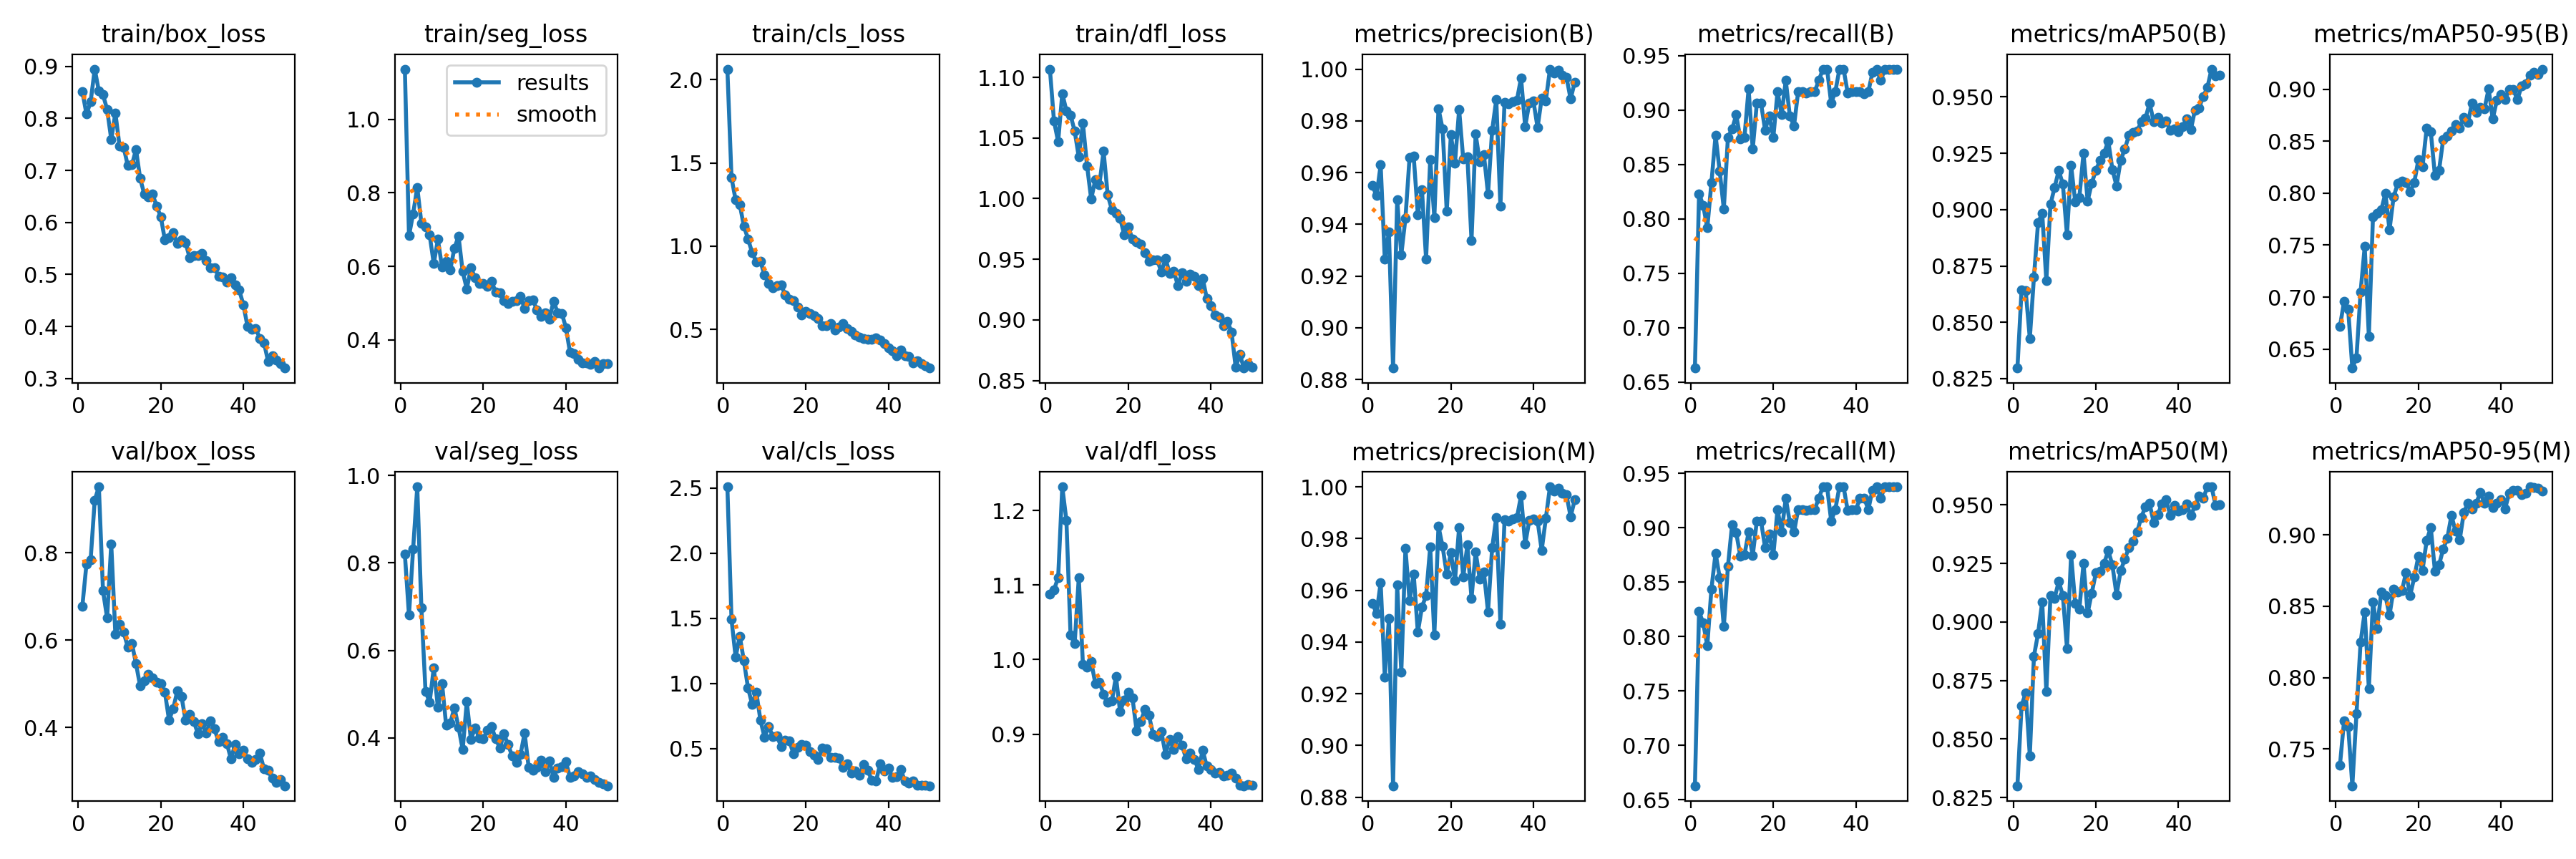

The file beside this chart, header and first rows:
epoch, time, train/box_loss, train/seg_loss, train/cls_loss, train/dfl_loss, metrics/precision(B), metrics/recall(B), metrics/mAP50(B), metrics/mAP50-95(B), metrics/precision(M), metrics/recall(M), metrics/mAP50(M), metrics/mAP50-95(M), val/box_loss, val/seg_loss, val/cls_loss, val/dfl_loss, lr/pg0, lr/pg1, lr/pg2
1, 7.137, 0.8518, 1.137, 2.063, 1.107, 0.955, 0.6628, 0.8297, 0.6716, 0.955, 0.6628, 0.83, 0.7385, 0.6779, 0.8201, 2.509, 1.087, 0.0006543, 0.0006543, 0.0006543
2, 12.41, 0.8082, 0.6835, 1.411, 1.064, 0.951, 0.8229, 0.8643, 0.696, 0.951, 0.8229, 0.8643, 0.7698, 0.7746, 0.6808, 1.49, 1.094, 0.001295, 0.001295, 0.001295
3, 17.61, 0.8316, 0.7432, 1.277, 1.047, 0.963, 0.8124, 0.8639, 0.688, 0.963, 0.8124, 0.8697, 0.7656, 0.7834, 0.8321, 1.201, 1.11, 0.001909, 0.001909, 0.001909
4, 22.82, 0.8947, 0.8151, 1.25, 1.087, 0.9264, 0.7917, 0.8429, 0.6318, 0.9264, 0.7917, 0.8429, 0.7241, 0.9211, 0.9741, 1.363, 1.232, 0.001881, 0.001881, 0.001881
5, 27.94, 0.8523, 0.718, 1.12, 1.073, 0.9371, 0.8333, 0.8701, 0.6419, 0.949, 0.8438, 0.8854, 0.7745, 0.9516, 0.6977, 1.172, 1.187, 0.001842, 0.001842, 0.001842
6, 33.15, 0.8453, 0.7079, 1.044, 1.069, 0.8844, 0.8766, 0.8942, 0.7049, 0.8844, 0.8766, 0.8951, 0.8247, 0.7133, 0.507, 0.9657, 1.033, 0.001802, 0.001802, 0.001802
7, 38.27, 0.8174, 0.6855, 0.9613, 1.056, 0.9495, 0.8438, 0.8984, 0.7487, 0.9622, 0.8542, 0.9086, 0.8461, 0.651, 0.4817, 0.8386, 1.021, 0.001762, 0.001762, 0.001762
8, 43.32, 0.7597, 0.6074, 0.9062, 1.034, 0.9283, 0.809, 0.8684, 0.6623, 0.9283, 0.809, 0.8702, 0.7922, 0.8204, 0.5605, 0.9345, 1.11, 0.001723, 0.001723, 0.001723
9, 48.32, 0.8105, 0.6736, 0.9104, 1.062, 0.9423, 0.875, 0.9024, 0.7773, 0.9762, 0.8646, 0.9112, 0.8532, 0.613, 0.4695, 0.7182, 0.9934, 0.001683, 0.001683, 0.001683
10, 53.41, 0.7473, 0.5978, 0.826, 1.027, 0.9658, 0.8823, 0.9098, 0.7805, 0.9559, 0.9027, 0.9101, 0.8342, 0.6373, 0.525, 0.5865, 0.9901, 0.001644, 0.001644, 0.001644
11, 58.46, 0.7446, 0.6137, 0.7768, 0.9996, 0.9663, 0.8954, 0.9173, 0.7837, 0.9663, 0.8954, 0.9173, 0.86, 0.618, 0.4288, 0.6689, 0.9971, 0.001604, 0.001604, 0.001604
12, 63.48, 0.7095, 0.5908, 0.7493, 1.016, 0.9437, 0.8737, 0.9113, 0.7999, 0.9437, 0.8737, 0.9113, 0.8575, 0.5847, 0.4347, 0.5932, 0.9681, 0.001564, 0.001564, 0.001564
13, 68.72, 0.7104, 0.6496, 0.7629, 1.012, 0.9535, 0.875, 0.8888, 0.7647, 0.9535, 0.875, 0.8888, 0.8437, 0.5927, 0.4692, 0.596, 0.9697, 0.001525, 0.001525, 0.001525
14, 74.57, 0.7404, 0.682, 0.7697, 1.039, 0.9265, 0.9193, 0.9195, 0.7964, 0.958, 0.8958, 0.9286, 0.862, 0.5458, 0.4245, 0.5163, 0.9537, 0.001485, 0.001485, 0.001485
15, 81.21, 0.6846, 0.5857, 0.7074, 1.003, 0.9651, 0.8639, 0.9035, 0.8092, 0.9767, 0.8743, 0.9078, 0.8601, 0.4948, 0.3735, 0.5612, 0.9423, 0.001446, 0.001446, 0.001446
16, 88.2, 0.6543, 0.5387, 0.6834, 0.991, 0.9426, 0.9062, 0.9055, 0.8116, 0.9426, 0.9062, 0.9055, 0.8608, 0.507, 0.4826, 0.5591, 0.9442, 0.001406, 0.001406, 0.001406
17, 94.81, 0.6497, 0.5957, 0.6751, 0.9879, 0.9848, 0.9062, 0.925, 0.8101, 0.9848, 0.9062, 0.925, 0.8736, 0.522, 0.3966, 0.4603, 0.9773, 0.001366, 0.001366, 0.001366
18, 101.8, 0.6542, 0.569, 0.6338, 0.9839, 0.9769, 0.8814, 0.9038, 0.8015, 0.9769, 0.8814, 0.9038, 0.8575, 0.5138, 0.4236, 0.5083, 0.9301, 0.001327, 0.001327, 0.001327
19, 108.5, 0.6314, 0.5532, 0.5864, 0.9704, 0.945, 0.8947, 0.9117, 0.8103, 0.9662, 0.8941, 0.9123, 0.8704, 0.5041, 0.4007, 0.5315, 0.9459, 0.001287, 0.001287, 0.001287
20, 114.4, 0.6108, 0.5541, 0.6082, 0.9766, 0.9746, 0.875, 0.9175, 0.8322, 0.9746, 0.875, 0.921, 0.8851, 0.5001, 0.399, 0.5266, 0.9558, 0.001248, 0.001248, 0.001248
21, 120.2, 0.5661, 0.5453, 0.5956, 0.9667, 0.9637, 0.9167, 0.9217, 0.8253, 0.9637, 0.9167, 0.9217, 0.8752, 0.4805, 0.4175, 0.4763, 0.9487, 0.001208, 0.001208, 0.001208
22, 125.3, 0.5711, 0.5598, 0.5835, 0.9642, 0.9843, 0.8958, 0.9252, 0.8625, 0.9843, 0.8958, 0.9252, 0.8962, 0.4167, 0.4256, 0.448, 0.9046, 0.001168, 0.001168, 0.001168
23, 130.5, 0.5808, 0.5291, 0.5658, 0.9625, 0.9652, 0.9271, 0.9304, 0.8591, 0.9652, 0.9271, 0.9304, 0.9052, 0.4432, 0.3981, 0.4136, 0.917, 0.001129, 0.001129, 0.001129
24, 135.7, 0.5599, 0.5275, 0.5239, 0.9552, 0.9662, 0.8942, 0.9178, 0.8171, 0.9775, 0.9044, 0.9243, 0.8748, 0.4833, 0.3775, 0.5024, 0.9329, 0.001089, 0.001089, 0.001089
25, 141.1, 0.5664, 0.506, 0.5213, 0.9484, 0.9337, 0.8854, 0.9105, 0.8218, 0.9569, 0.8958, 0.9116, 0.879, 0.4714, 0.4095, 0.4962, 0.925, 0.00105, 0.00105, 0.00105
26, 146.2, 0.5612, 0.4989, 0.5348, 0.9493, 0.9749, 0.9167, 0.9218, 0.8516, 0.9749, 0.9167, 0.9218, 0.8901, 0.416, 0.3844, 0.4299, 0.8994, 0.00101, 0.00101, 0.00101
27, 151.5, 0.5317, 0.5048, 0.4966, 0.9496, 0.9642, 0.9167, 0.9269, 0.8551, 0.9642, 0.9167, 0.9269, 0.8977, 0.4295, 0.3589, 0.4309, 0.8966, 0.0009704, 0.0009704, 0.0009704
28, 157.8, 0.5365, 0.5064, 0.5164, 0.9393, 0.967, 0.9158, 0.9328, 0.8594, 0.967, 0.9158, 0.9318, 0.9137, 0.4138, 0.3448, 0.4278, 0.9033, 0.0009308, 0.0009308, 0.0009308
29, 165.1, 0.5359, 0.5176, 0.5345, 0.9508, 0.9517, 0.9167, 0.9342, 0.866, 0.9517, 0.9167, 0.9346, 0.9025, 0.3854, 0.3616, 0.3571, 0.8731, 0.0008912, 0.0008912, 0.0008912
30, 171.3, 0.5399, 0.4851, 0.5047, 0.9382, 0.9764, 0.9167, 0.9348, 0.8622, 0.9764, 0.9167, 0.9386, 0.8964, 0.4081, 0.4113, 0.3836, 0.8933, 0.0008516, 0.0008516, 0.0008516
31, 177.3, 0.5266, 0.5061, 0.4868, 0.9402, 0.9882, 0.9271, 0.9391, 0.873, 0.9882, 0.9271, 0.9447, 0.9157, 0.3867, 0.3321, 0.3129, 0.879, 0.000812, 0.000812, 0.000812
32, 182.9, 0.5128, 0.5081, 0.4664, 0.9284, 0.947, 0.9375, 0.9405, 0.8679, 0.947, 0.9375, 0.9493, 0.9225, 0.4147, 0.3261, 0.3275, 0.8968, 0.0007724, 0.0007724, 0.0007724
33, 189.2, 0.5131, 0.4813, 0.4545, 0.9387, 0.9872, 0.9375, 0.9473, 0.8869, 0.9872, 0.9375, 0.9506, 0.9185, 0.3963, 0.3327, 0.295, 0.8851, 0.0007328, 0.0007328, 0.0007328
34, 195, 0.4967, 0.4644, 0.4473, 0.9319, 0.9866, 0.9062, 0.939, 0.8774, 0.9866, 0.9062, 0.9426, 0.9222, 0.3678, 0.3493, 0.3782, 0.8669, 0.0006932, 0.0006932, 0.0006932
35, 200.7, 0.4945, 0.4736, 0.4396, 0.9374, 0.9875, 0.9167, 0.9408, 0.8827, 0.9875, 0.9167, 0.9459, 0.9298, 0.377, 0.3236, 0.3322, 0.8742, 0.0006536, 0.0006536, 0.0006536
36, 205.8, 0.485, 0.4556, 0.4394, 0.9359, 0.988, 0.9375, 0.9384, 0.8809, 0.988, 0.9375, 0.9505, 0.9222, 0.3633, 0.3476, 0.2557, 0.8663, 0.000614, 0.000614, 0.000614
37, 211, 0.4937, 0.5053, 0.4484, 0.9285, 0.9966, 0.9375, 0.9393, 0.9002, 0.9966, 0.9375, 0.9523, 0.9275, 0.3275, 0.3107, 0.248, 0.8524, 0.0005744, 0.0005744, 0.0005744
38, 216.2, 0.4793, 0.4744, 0.4349, 0.9343, 0.9778, 0.9157, 0.9351, 0.8713, 0.9778, 0.9157, 0.9456, 0.9191, 0.3617, 0.3307, 0.3829, 0.8784, 0.0005348, 0.0005348, 0.0005348
39, 221.2, 0.4697, 0.4724, 0.4168, 0.9177, 0.987, 0.9167, 0.9358, 0.8892, 0.987, 0.9167, 0.9498, 0.9224, 0.3391, 0.3341, 0.3258, 0.8569, 0.0004952, 0.0004952, 0.0004952
40, 226.4, 0.4419, 0.4335, 0.3896, 0.9119, 0.9877, 0.9167, 0.9346, 0.8949, 0.9877, 0.9167, 0.9473, 0.9249, 0.3472, 0.3456, 0.3486, 0.8524, 0.0004556, 0.0004556, 0.0004556
41, 246.3, 0.4002, 0.3654, 0.3712, 0.9043, 0.9774, 0.9167, 0.9368, 0.8901, 0.9868, 0.9271, 0.948, 0.9185, 0.3281, 0.3101, 0.2791, 0.8477, 0.000416, 0.000416, 0.000416
42, 251.4, 0.395, 0.3616, 0.3424, 0.9025, 0.9887, 0.9146, 0.9404, 0.8998, 0.9755, 0.9271, 0.9503, 0.9294, 0.3207, 0.3133, 0.2817, 0.8482, 0.0003764, 0.0003764, 0.0003764
43, 256.5, 0.3958, 0.3466, 0.3789, 0.8952, 0.9878, 0.9167, 0.9355, 0.8994, 0.9878, 0.9167, 0.9454, 0.9311, 0.3259, 0.323, 0.3362, 0.8441, 0.0003368, 0.0003368, 0.0003368
44, 261.7, 0.3774, 0.3376, 0.3443, 0.899, 1, 0.9345, 0.9442, 0.8899, 1, 0.9345, 0.9497, 0.9315, 0.3405, 0.3185, 0.2501, 0.8449, 0.0002972, 0.0002972, 0.0002972
45, 266.7, 0.3686, 0.338, 0.3371, 0.8897, 0.9984, 0.9375, 0.9452, 0.9034, 0.9984, 0.9375, 0.9539, 0.9281, 0.3044, 0.3106, 0.2357, 0.8475, 0.0002576, 0.0002576, 0.0002576
46, 272.1, 0.3325, 0.3323, 0.2996, 0.861, 0.9996, 0.9271, 0.9502, 0.9053, 0.9996, 0.9271, 0.9528, 0.9293, 0.3011, 0.3126, 0.2482, 0.8412, 0.000218, 0.000218, 0.000218
47, 277.1, 0.3433, 0.3403, 0.3144, 0.8713, 0.9976, 0.9375, 0.9542, 0.9135, 0.9976, 0.9375, 0.9577, 0.9338, 0.2832, 0.3051, 0.2193, 0.8314, 0.0001784, 0.0001784, 0.0001784
48, 282.2, 0.3359, 0.3231, 0.2941, 0.8603, 0.9969, 0.9375, 0.9623, 0.916, 0.9969, 0.9375, 0.9577, 0.9335, 0.2744, 0.2981, 0.2163, 0.8307, 0.0001388, 0.0001388, 0.0001388
49, 287.3, 0.3283, 0.3352, 0.2812, 0.8641, 0.9885, 0.9375, 0.9593, 0.9142, 0.9885, 0.9375, 0.9498, 0.9329, 0.28, 0.2959, 0.2197, 0.8322, 9.92e-05, 9.92e-05, 9.92e-05
50, 292.5, 0.3201, 0.3345, 0.2687, 0.8611, 0.9949, 0.9375, 0.9597, 0.9193, 0.9949, 0.9375, 0.9502, 0.931, 0.2663, 0.2909, 0.2138, 0.8309, 5.96e-05, 5.96e-05, 5.96e-05
